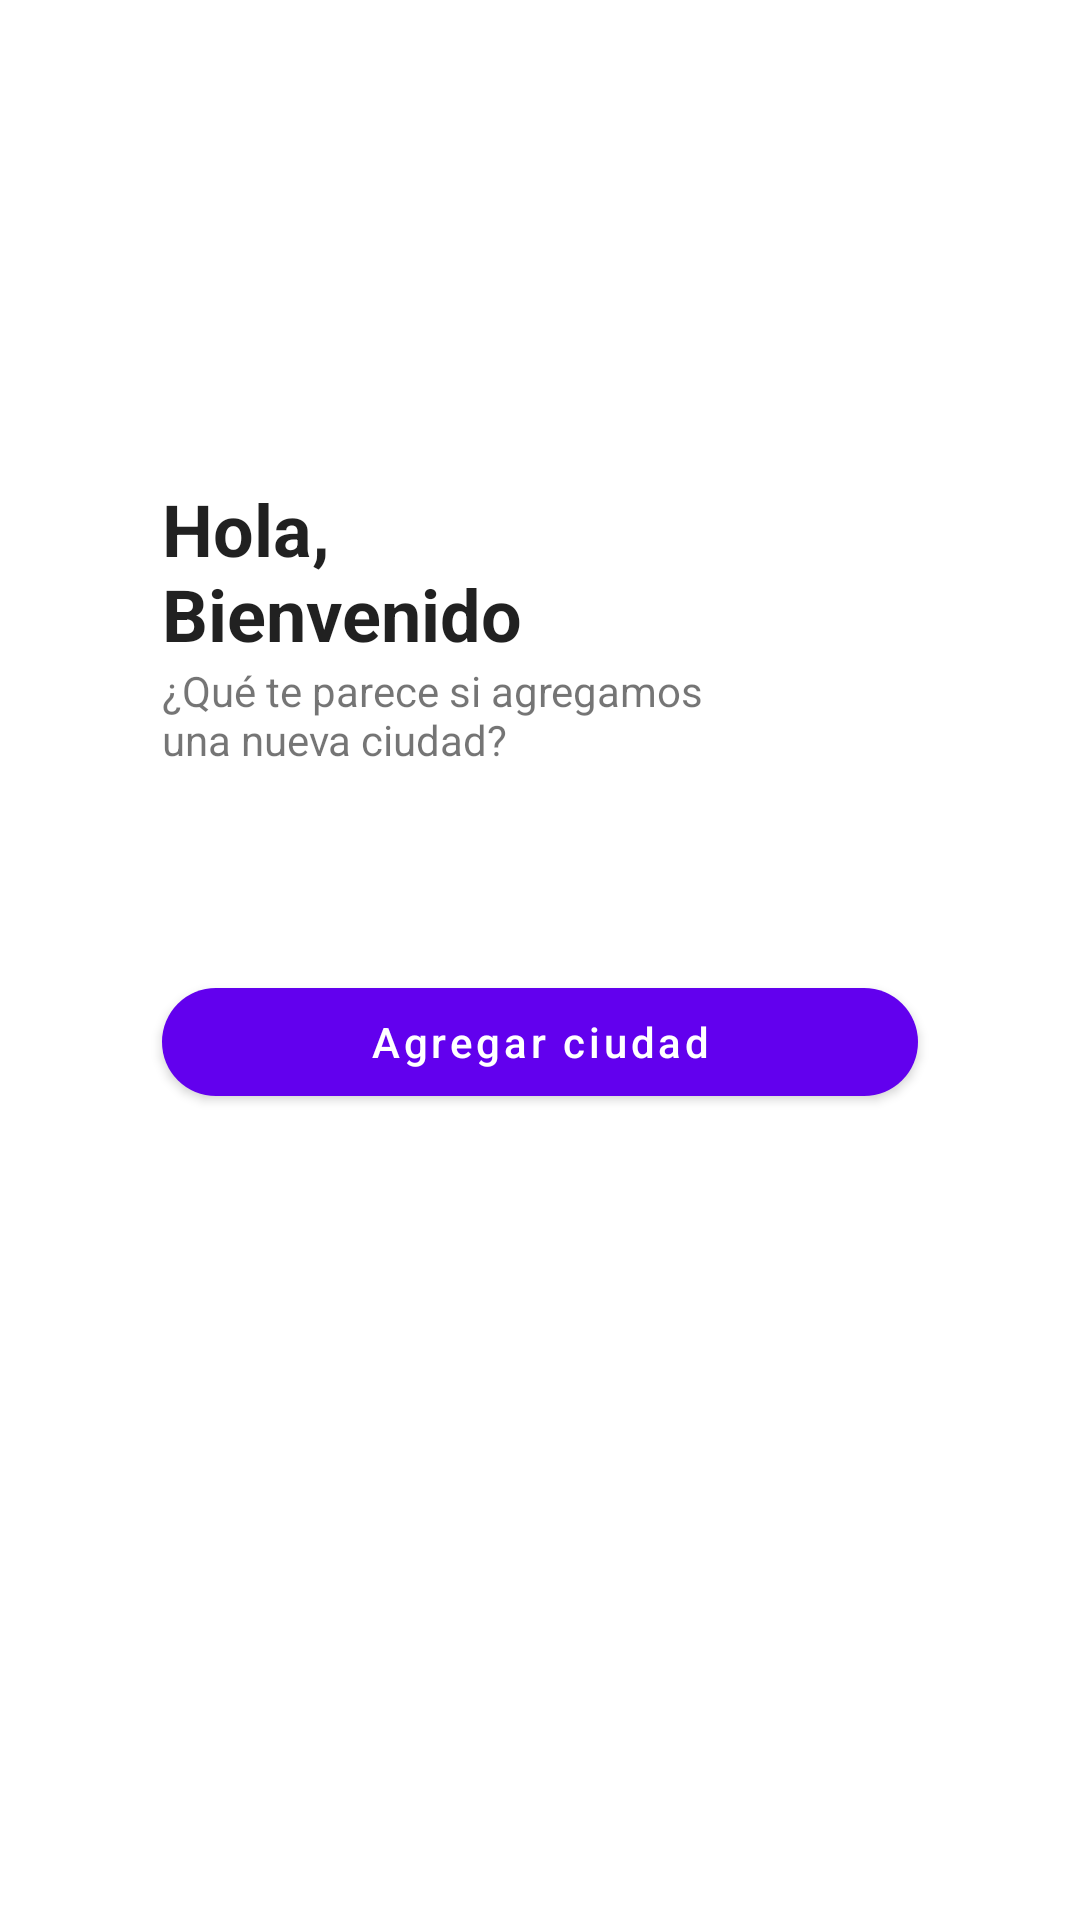

Produce the Android XML layout that renders to this screen, including the resource entries it uses.
<!-- AndroidManifest.xml: activity theme LandingAppTheme -->
<!-- res/layout/activity_landing.xml -->
<?xml version="1.0" encoding="utf-8"?>
<androidx.constraintlayout.widget.ConstraintLayout xmlns:android="http://schemas.android.com/apk/res/android"
    xmlns:app="http://schemas.android.com/apk/res-auto"
    xmlns:tools="http://schemas.android.com/tools"
    android:layout_width="match_parent"
    android:layout_height="match_parent"
    android:background="@drawable/welcome"
    android:fitsSystemWindows="true"
    tools:context=".presentation.landing.LandingActivity">

    <androidx.constraintlayout.widget.Guideline
        android:id="@+id/gl_left"
        android:layout_width="wrap_content"
        android:layout_height="wrap_content"
        android:orientation="vertical"
        app:layout_constraintEnd_toEndOf="parent"
        app:layout_constraintGuide_percent="0.15"
        app:layout_constraintStart_toStartOf="parent" />

    <androidx.constraintlayout.widget.Guideline
        android:id="@+id/gl_right"
        android:layout_width="wrap_content"
        android:layout_height="wrap_content"
        android:orientation="vertical"
        app:layout_constraintEnd_toEndOf="parent"
        app:layout_constraintGuide_percent="0.85"
        app:layout_constraintStart_toStartOf="parent" />

    <ImageView
        android:id="@+id/iv_logo"
        android:layout_width="64dp"
        android:layout_height="0dp"
        android:layout_marginTop="32dp"
        android:src="@drawable/logo"
        app:layout_constraintDimensionRatio="1:1"
        app:layout_constraintEnd_toEndOf="parent"
        app:layout_constraintStart_toStartOf="parent"
        app:layout_constraintTop_toTopOf="parent" />


    <TextView
        android:id="@+id/tv_salute"
        style="@style/TextAppearance.AppCompat.Headline"
        android:layout_width="wrap_content"
        android:layout_height="wrap_content"
        android:layout_marginTop="64dp"
        android:gravity="start"
        android:text="@string/hello"
        android:textStyle="bold"
        app:layout_constraintEnd_toEndOf="parent"
        app:layout_constraintEnd_toStartOf="@+id/gl_right"
        app:layout_constraintHorizontal_bias="0"
        app:layout_constraintStart_toEndOf="@+id/gl_left"
        app:layout_constraintTop_toBottomOf="@+id/iv_logo" />

    <TextView
        android:id="@+id/tv_secondary_salute"
        android:layout_width="wrap_content"
        android:layout_height="wrap_content"
        android:text="@string/hello_instruction"
        app:layout_constraintEnd_toEndOf="parent"
        app:layout_constraintEnd_toStartOf="@+id/gl_right"
        app:layout_constraintHorizontal_bias="0"
        app:layout_constraintStart_toEndOf="@+id/gl_left"
        app:layout_constraintTop_toBottomOf="@+id/tv_salute" />


    <com.google.android.material.button.MaterialButton
        style="@style/AddCity"
        android:id="@+id/btn_add_city"
        android:layout_width="0dp"
        android:layout_height="wrap_content"
        android:text="@string/add_city"
        app:layout_constraintBottom_toBottomOf="parent"
        app:layout_constraintEnd_toStartOf="@+id/gl_right"
        app:layout_constraintStart_toEndOf="@+id/gl_left"
        app:layout_constraintTop_toBottomOf="@+id/tv_secondary_salute"
        app:layout_constraintVertical_bias="0.2" />
</androidx.constraintlayout.widget.ConstraintLayout>
<!-- resources referenced by this layout -->
<resources>
  <string name="add_city">Agregar ciudad</string>
  <string name="hello">Hola, \nBienvenido</string>
  <string name="hello_instruction">¿Qué te parece si agregamos \nuna nueva ciudad?</string>
  <style name="AddCity" parent="TextAppearance.MaterialComponents.Button">
          <item name="textAllCaps">false</item>
          <item name="cornerRadius">25dp</item>
          <item name="android:textColor">@android:color/white</item>
      </style>
  <style name="LandingAppTheme" parent="Theme.MaterialComponents.Light.NoActionBar">
          
          <item name="colorPrimary">@color/colorPrimary</item>
          <item name="colorPrimaryDark">@color/colorPrimaryDark</item>
          <item name="colorAccent">@color/colorAccent</item>
          <item name="android:windowTranslucentStatus">true</item>
          <item name="android:windowTranslucentNavigation">true</item>
      </style>
  <!-- not gathered from this repository: default colours our renderer supplied (Android Studio template values) -->
  <color name="colorPrimary">#FF6200EE</color>
  <color name="colorPrimaryDark">#FF3700B3</color>
  <color name="colorAccent">#FF03DAC5</color>
</resources>
